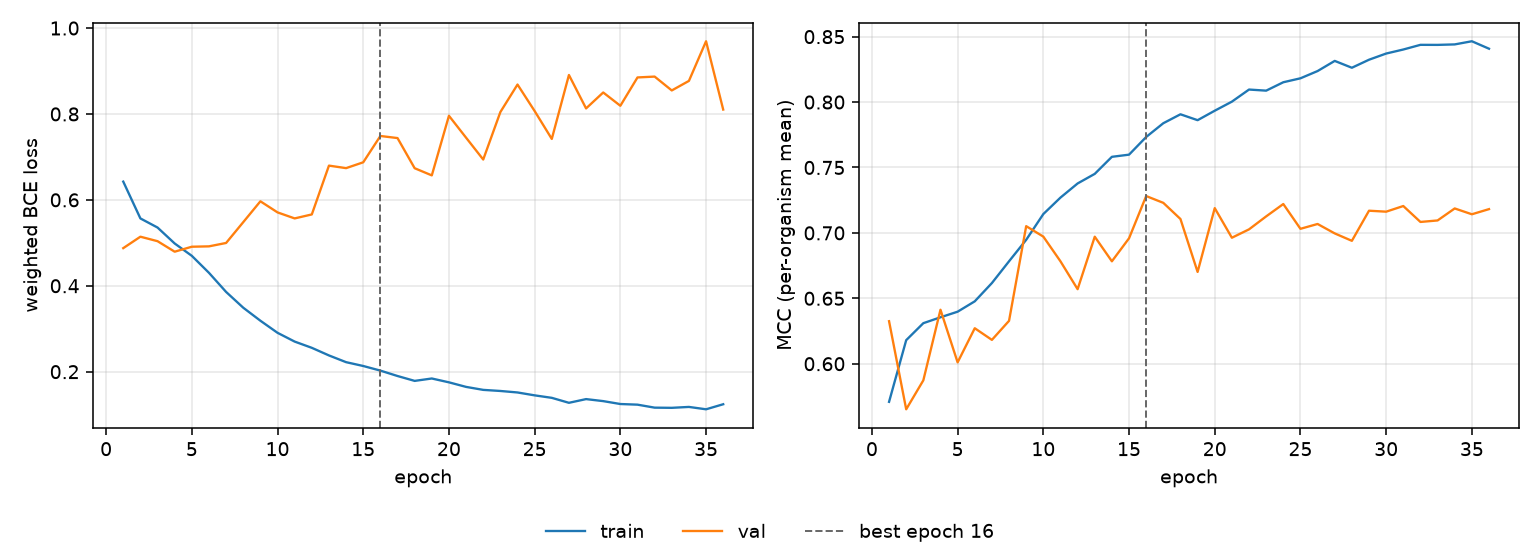

The file beside this chart, header and first rows:
epoch, tr_loss, vl_loss, tr_mcc, vl_mcc, is_best
1, 0.6425, 0.4876, 0.5709, 0.6325, False
2, 0.5568, 0.5142, 0.618, 0.5652, False
3, 0.5356, 0.5038, 0.631, 0.5873, False
4, 0.4985, 0.4793, 0.6355, 0.6413, False
5, 0.4697, 0.4909, 0.6398, 0.6011, False
6, 0.4301, 0.4917, 0.6477, 0.6271, False
7, 0.3856, 0.4996, 0.6617, 0.6182, False
8, 0.3489, 0.5481, 0.6783, 0.6328, False
9, 0.3186, 0.5967, 0.6947, 0.7051, False
10, 0.2905, 0.5708, 0.7144, 0.6971, False
11, 0.27, 0.5568, 0.727, 0.6783, False
12, 0.2555, 0.5661, 0.7378, 0.657, False
13, 0.2378, 0.6797, 0.7451, 0.6971, False
14, 0.2221, 0.6739, 0.7581, 0.6783, False
15, 0.2132, 0.6874, 0.7598, 0.6959, False
16, 0.2025, 0.7487, 0.7733, 0.7282, True
17, 0.1899, 0.7439, 0.7838, 0.723, False
18, 0.1785, 0.6737, 0.7906, 0.7106, False
19, 0.1841, 0.657, 0.7861, 0.6701, False
20, 0.1752, 0.7958, 0.7934, 0.7189, False
21, 0.1646, 0.7447, 0.8003, 0.6963, False
22, 0.1576, 0.6939, 0.8096, 0.7027, False
23, 0.1551, 0.8044, 0.8087, 0.7126, False
24, 0.1516, 0.8685, 0.8151, 0.7221, False
25, 0.1449, 0.8068, 0.8181, 0.7031, False
26, 0.1391, 0.7418, 0.8237, 0.7068, False
27, 0.1275, 0.8907, 0.8314, 0.6996, False
28, 0.1361, 0.8129, 0.8262, 0.6939, False
29, 0.1314, 0.85, 0.8324, 0.7169, False
30, 0.1247, 0.8191, 0.8371, 0.7162, False
31, 0.1232, 0.885, 0.8402, 0.7205, False
32, 0.1162, 0.887, 0.8437, 0.7084, False
33, 0.1158, 0.8547, 0.8437, 0.7095, False
34, 0.1179, 0.877, 0.8441, 0.7187, False
35, 0.1124, 0.9693, 0.8465, 0.7142, False
36, 0.1242, 0.8102, 0.8408, 0.7182, False
